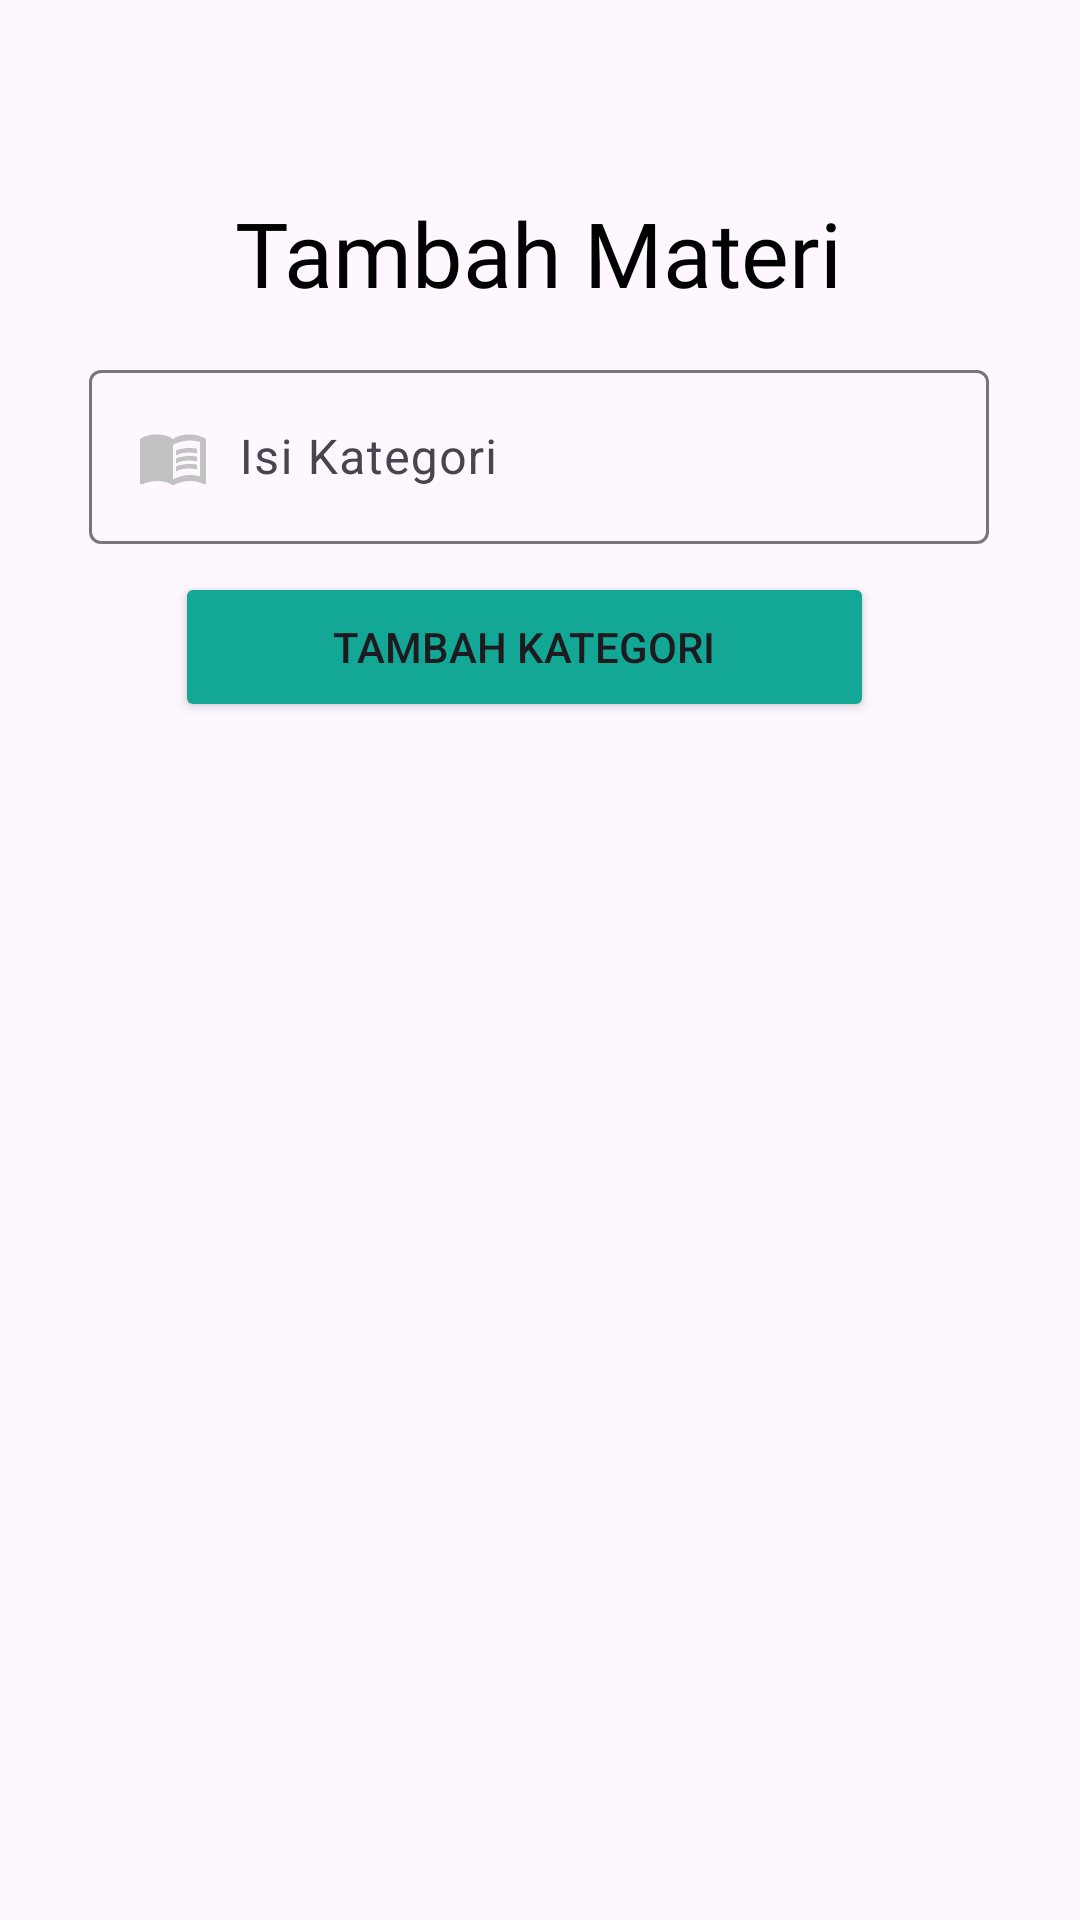

Android layout source for this screen:
<!-- AndroidManifest.xml: application theme Theme.RumahQuranOnline -->
<!-- res/layout/fragment_materi_admin.xml -->
<?xml version="1.0" encoding="utf-8"?>
<androidx.constraintlayout.widget.ConstraintLayout
    xmlns:android="http://schemas.android.com/apk/res/android"
    xmlns:app="http://schemas.android.com/apk/res-auto"
    xmlns:tools="http://schemas.android.com/tools"
    android:layout_width="match_parent"
    android:layout_height="match_parent"
    tools:context=".ui.materiAdmin.MateriAdmin">


    <TextView
        android:id="@+id/textView2"
        android:layout_width="wrap_content"
        android:layout_height="wrap_content"
        android:layout_marginTop="64dp"
        android:fontFamily="@font/inter_bold"
        android:text="Tambah Materi"
        android:textColor="@color/black"
        android:textSize="30sp"
        app:layout_constraintEnd_toEndOf="parent"
        app:layout_constraintHorizontal_bias="0.497"
        app:layout_constraintStart_toStartOf="parent"
        app:layout_constraintTop_toTopOf="parent" />

    <com.google.android.material.textfield.TextInputLayout
        android:id="@+id/inputLayout"
        android:layout_width="300dp"
        android:layout_height="wrap_content"
        android:layout_marginTop="4dp"
        app:layout_constraintBottom_toTopOf="@+id/buttonTambahKategori"
        app:layout_constraintEnd_toEndOf="parent"
        app:layout_constraintHorizontal_bias="0.495"
        app:layout_constraintStart_toStartOf="parent"
        app:layout_constraintTop_toBottomOf="@+id/textView2">

        <EditText
            android:id="@+id/et_subkategori"
            android:drawablePadding="10dp"
            android:drawableStart="@drawable/baseline_menu_book_24"
            android:inputType="textPersonName|textCapSentences"
            android:hint="Isi Kategori"
            android:textColorHint="@color/green"
            android:layout_width="match_parent"
            android:layout_height="wrap_content"/>

    </com.google.android.material.textfield.TextInputLayout>

    <Button
        android:id="@+id/buttonTambahKategori"
        android:layout_width="233dp"
        android:layout_height="50dp"
        android:backgroundTint="@color/primarycolour"
        android:text="Tambah Kategori"
        app:layout_constraintBottom_toBottomOf="parent"
        app:layout_constraintEnd_toEndOf="parent"
        app:layout_constraintHorizontal_bias="0.46"
        app:layout_constraintStart_toStartOf="parent"
        app:layout_constraintTop_toTopOf="parent"
        app:layout_constraintVertical_bias="0.323" />


</androidx.constraintlayout.widget.ConstraintLayout>
<!-- resources referenced by this layout -->
<resources>
  <color name="black">#FF000000</color>
  <color name="green">#F0FDFA</color>
  <color name="primarycolour">#13A795</color>
  <!-- drawable baseline_menu_book_24 (drawable) -->
  <vector android:height="24dp" android:tint="#C2C2C2"
      android:viewportHeight="24" android:viewportWidth="24"
      android:width="24dp" xmlns:android="http://schemas.android.com/apk/res/android">
      <path android:fillColor="@android:color/white" android:pathData="M21,5c-1.11,-0.35 -2.33,-0.5 -3.5,-0.5c-1.95,0 -4.05,0.4 -5.5,1.5c-1.45,-1.1 -3.55,-1.5 -5.5,-1.5S2.45,4.9 1,6v14.65c0,0.25 0.25,0.5 0.5,0.5c0.1,0 0.15,-0.05 0.25,-0.05C3.1,20.45 5.05,20 6.5,20c1.95,0 4.05,0.4 5.5,1.5c1.35,-0.85 3.8,-1.5 5.5,-1.5c1.65,0 3.35,0.3 4.75,1.05c0.1,0.05 0.15,0.05 0.25,0.05c0.25,0 0.5,-0.25 0.5,-0.5V6C22.4,5.55 21.75,5.25 21,5zM21,18.5c-1.1,-0.35 -2.3,-0.5 -3.5,-0.5c-1.7,0 -4.15,0.65 -5.5,1.5V8c1.35,-0.85 3.8,-1.5 5.5,-1.5c1.2,0 2.4,0.15 3.5,0.5V18.5z"/>
      <path android:fillColor="@android:color/white" android:pathData="M17.5,10.5c0.88,0 1.73,0.09 2.5,0.26V9.24C19.21,9.09 18.36,9 17.5,9c-1.7,0 -3.24,0.29 -4.5,0.83v1.66C14.13,10.85 15.7,10.5 17.5,10.5z"/>
      <path android:fillColor="@android:color/white" android:pathData="M13,12.49v1.66c1.13,-0.64 2.7,-0.99 4.5,-0.99c0.88,0 1.73,0.09 2.5,0.26V11.9c-0.79,-0.15 -1.64,-0.24 -2.5,-0.24C15.8,11.66 14.26,11.96 13,12.49z"/>
      <path android:fillColor="@android:color/white" android:pathData="M17.5,14.33c-1.7,0 -3.24,0.29 -4.5,0.83v1.66c1.13,-0.64 2.7,-0.99 4.5,-0.99c0.88,0 1.73,0.09 2.5,0.26v-1.52C19.21,14.41 18.36,14.33 17.5,14.33z"/>
  </vector>
  <style name="Theme.RumahQuranOnline" parent="Base.Theme.RumahQuranOnline" />
  <style name="Base.Theme.RumahQuranOnline" parent="Theme.Material3.DayNight.NoActionBar">
          
          
      </style>
</resources>
